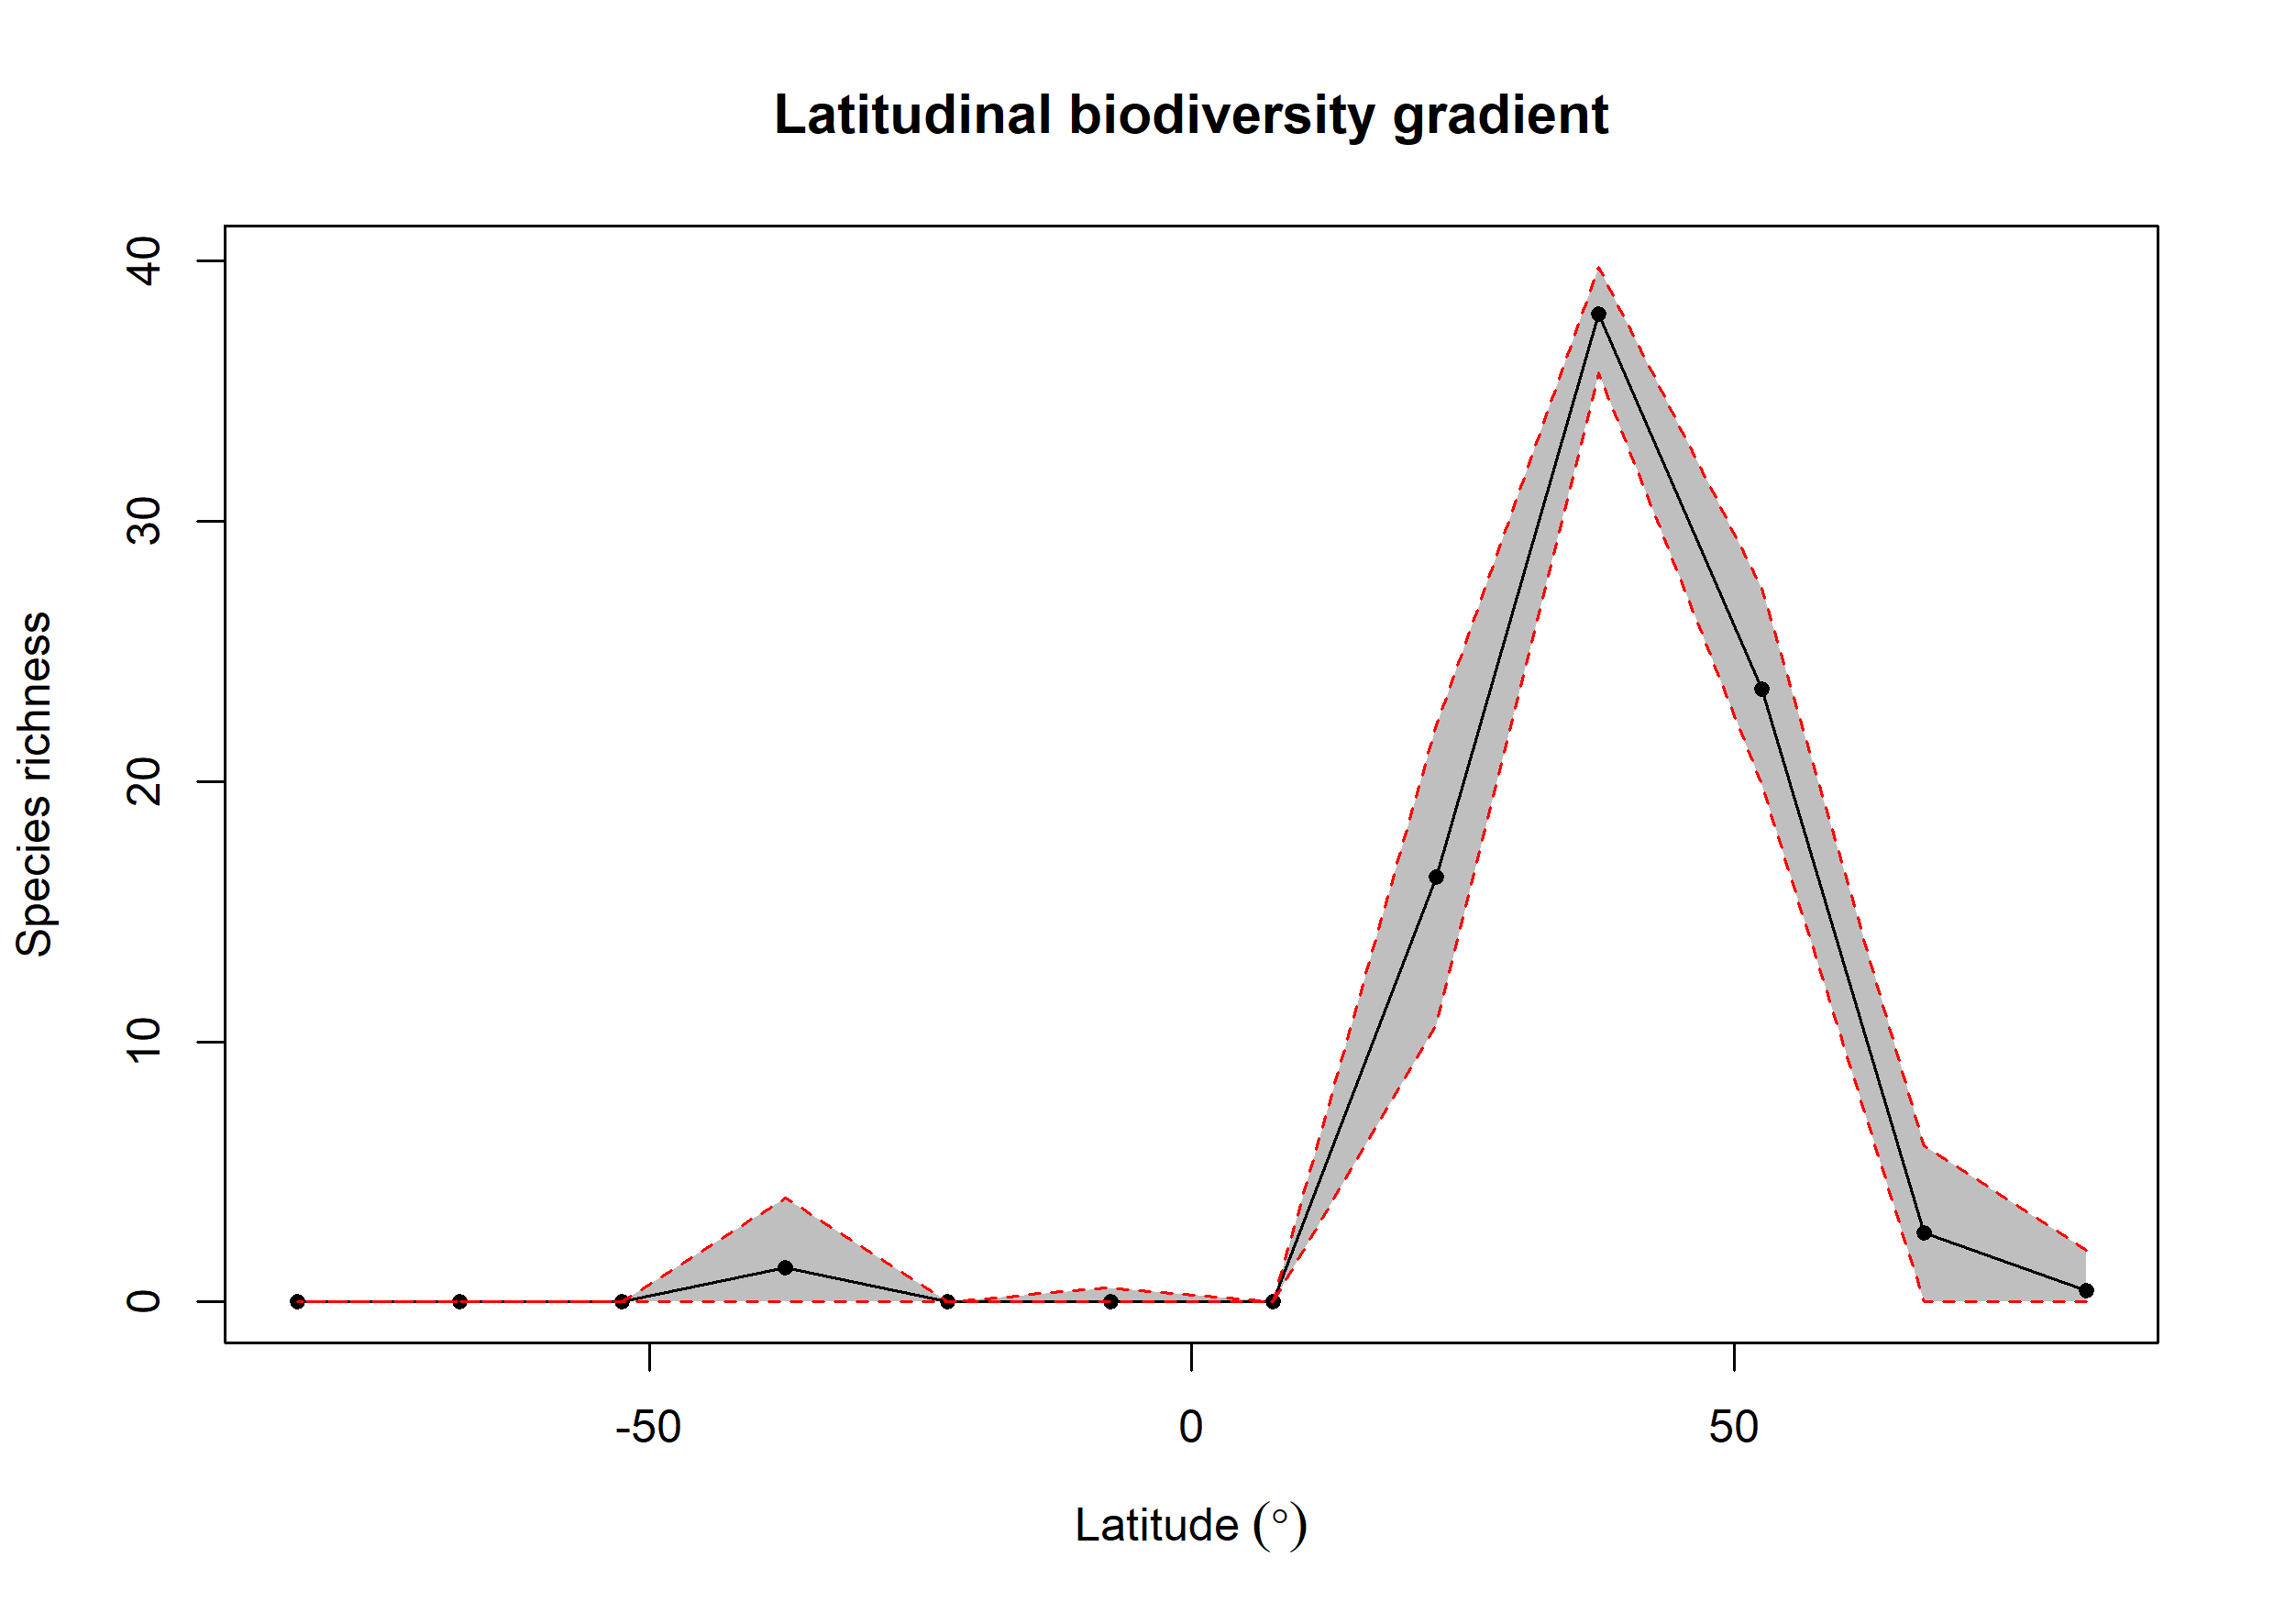

Source data for this figure (header and first rows):
bin, max, min, mid, hemisphere, mean_richness, CI.Lower, CI.Upper
1, 90, 75, 82.5, N, 0.42, 0, 2
2, 75, 60, 67.5, N, 2.66, 0, 6
3, 60, 45, 52.5, N, 23.55, 19.88, 27.43
4, 45, 30, 37.5, N, 37.96, 35.72, 39.77
5, 30, 15, 22.5, N, 16.32, 10.67, 22.14
6, 15, 0, 7.5, N, 0.02, 0, 0
7, 0, -15, -7.5, S, 0.03, 0, 0.525
8, -15, -30, -22.5, S, NA, NA, NA
9, -30, -45, -37.5, S, 1.33, 0, 4
10, -45, -60, -52.5, S, NA, NA, NA
11, -60, -75, -67.5, S, NA, NA, NA
12, -75, -90, -82.5, S, NA, NA, NA
